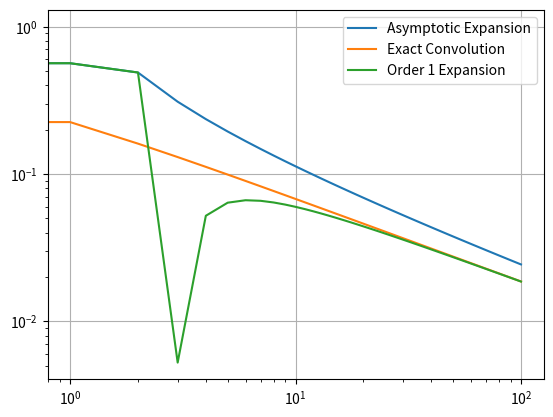

The matplotlib source for this figure:
"""
    File: singular_approximation.py
    Author: Ben Jacobsen
    Purpose: Evaluate different numerical strategies for computing the Taylor
        expansions of meromorphic functions of the form:

        g(x) = (1-z)^\alpha ((1/z)\log(1/(1-z)))^\gamma

    Around the point z=0. In this library, alpha is always assumed to be -1/2. 
"""

import argparse
from functools import cache
from math import factorial, isclose

import matplotlib.pyplot as plt
import mpmath as mp
import numpy as np
import seaborn as sns
import sympy as sym
from scipy.signal import convolve, fftconvolve
from scipy.special import binom


def main():
    parser = argparse.ArgumentParser()
    parser.add_argument('-T', type=int, default=100)
    parser.add_argument('--gamma', type=float, default=-0.55)
    parser.add_argument('-K', type=int, default=1)
    parser.add_argument('--delta', type=float, default=0)
    args = parser.parse_args()

    mp.prec = 53

    T = args.T
    gamma = args.gamma
    K = args.K
    delta = args.delta

    coeffs = {
        # 'Function Values':
        # [singular_function(z, gamma) for z in np.linspace(-1e-14, 1e-14, 11)],
        # 'Direct Estimation':
        # np.array(direct_estimation(T, gamma, delta=delta), dtype=float),
        'Asymptotic Expansion':
        np.array(asymptotic_expansion(T, gamma, delta=delta), dtype=float),
        'Exact Convolution':
        exact_convolution(T + 1, gamma),
        # f'Order {K} Expansion':
        # np.array(full_computation(T, gamma, K), dtype=float),
        # 'Combined':
        # np.array(combined_estimate(T, gamma), dtype=float),
        # 'Combined Inverse':
        # np.array(combined_estimate(T, -gamma), dtype=float),
    }
    # coeffs['Combined Product'] = fftconvolve(coeffs['Combined'],
    # coeffs['Combined Inverse'],
    # mode='full')[:T + 1]

    for k in np.arange(1, K + 1):
        coeffs[f'Order {k} Expansion'] = np.array(full_computation(
            T, gamma, k, delta=delta),
                                                  dtype=float)

    for k, v in coeffs.items():
        pretty_print(v, k)
        print(f"\tRatio: {(coeffs[k] / coeffs['Exact Convolution'])[-1]}")
        sns.lineplot(v, label=k)

    # pretty_print(coeffs[f'Order {K} Expansion'] / coeffs['Exact Convolution'],
    #              'Asymptotic Ratio')

    plt.yscale('log')
    plt.xscale('log')
    plt.grid()
    plt.legend()
    plt.show()


def pretty_print(xs, label):
    l = len(label)
    r = (80 - (l + 2)) // 2
    print('#' * (80 - l % 2))
    print('#' * r + ' ' + label + ' ' + '#' * r)
    print('#' * (80 - l % 2))
    print(xs)


def exact_convolution(T, gamma, alpha=-1 / 2, delta=0):
    """
    Uses recurrence formulas to derive the exact Taylor coefficients of each
    component of the singular function separately, and then computes their
    Cauchy product in O(T log T) time and O(T) space with FFTs

    Returns a sequence of size T, i.e. all coefficients up to x^(T-1)
    """
    if isinstance(T, np.ndarray):
        T = len(T)

    poly_part = poly_coeffs(T - 1, alpha)
    log_part = log_coeffs(T - 1)

    if delta == 0:
        return convolve(poly_part,
                        power_coeffs_explicit(log_part, gamma),
                        mode='full')[:T]
    else:
        loglog_part = loglog_coeffs(T - 1)
        return convolve(convolve(poly_part,
                                 power_coeffs_explicit(log_part, gamma),
                                 mode='full')[:T],
                        power_coeffs_explicit(loglog_part, delta),
                        mode='full')[:T]


@cache
def poly_coeffs(n, alpha=-1 / 2):
    """
    Returns the first n+1 coefficients in the Taylor expansion of
        f(x) = (1-x)^alpha
    """
    return np.array([poly_coeff_single(k, alpha) for k in range(n + 1)])


@cache
def poly_coeff_single(n, alpha=-1 / 2):
    """
    Recursively computes the coefficient of x^n in the Taylor expansion of
        f(x) = (1-x)^alpha
    """
    if n == 0:
        return 1
    return (1 + alpha / n) * poly_coeff_single(n - 1, alpha)


@cache
def log_coeffs(n):
    """
    Returns the first n+1 coefficients in the Taylor expansion of
        f(x) = (1/x) ln(1/(1-x))
    """
    return 1 / np.arange(1, n + 2)


@cache
def loglog_coeffs(n):
    """
    Returns the first n+1 coefficients in the Taylor expansion of
        g(x) = 2 * (1/x) ln( f(x) )

    where
        f(x) = (1/x) ln(1/(1-x))

    Uses the fact that:

        d/dx (x g(x)) = 2 f'(x) / f(x)
        (x g(x))(0) = 0

    to reduce problem to series inversion + convolution + term-by-term
        differentiation and integration
    """
    f_coeffs = log_coeffs(n + 1)
    f_prime_coeffs = f_coeffs[1:] * np.arange(1, n + 2)
    rf_coeffs = power_coeffs_explicit(f_coeffs, -1)

    xg_prime_coeffs = 2 * convolve(f_prime_coeffs, rf_coeffs)[:n + 1]
    # integrate both sides, then divide by x
    g_coeffs = xg_prime_coeffs / np.arange(1, n + 2)

    return g_coeffs


def binary_components(k):
    bin_str = bin(k)[2:]
    comps = []
    for i, b in enumerate(bin_str[::-1]):
        if b == '1':
            comps.append(i)
    return comps


def power_coeffs_explicit(a_coeffs, p):
    """
    Given:
        a_coeffs: a sequence of n+1 real numbers, the first non-zero, 
            interpreted as Taylor coefficients of some function f(x), 
        p: any real or complex number

    Computes and returns the first n+1 Taylor coefficients of the function
        f(x)^p using the recurrence relation presented in:
        https://www.jstor.org/stable/2318904?seq=1
    """
    if p == 1:
        return a_coeffs

    a_coeffs = np.array(a_coeffs)
    n = len(a_coeffs) - 1
    a0 = a_coeffs[0]

    b_coeffs = np.zeros(n + 1)
    b_coeffs[0] = a0**p

    conv_array = np.zeros(n)

    for i in range(1, n + 1):
        conv_array[:i] = a_coeffs[1:i + 1] * b_coeffs[i - 1::-1]
        s1 = (p + 1) * np.dot(np.arange(1, i + 1), conv_array[:i])
        # conv_array[:i])
        s2 = i * np.sum(conv_array[:i])

        # s1 = (p + 1) * convolve(np.arange(1, i + 1) * a_coeffs[1:i + 1],
        #                         b_coeffs[:i],
        #                         mode='valid')[0]
        # s2 = i * convolve(a_coeffs[1:i + 1], b_coeffs[:i], mode='valid')[0]
        b_coeffs[i] = (1 / (i * a0)) * (s1 - s2)

    return b_coeffs


def l(x):
    return mp.log(1 / (1 - x)) / x


def singular_function(z, gamma, alpha=-1 / 2, delta=0):
    # seems to be some numerical instability extremely close to the origin
    if isclose(abs(z), 0, abs_tol=1e-20):
        return 1
    return mp.power(2, delta) * mp.power(1 - z, alpha) * mp.power(
        mp.log(l(z)) / z, delta) * mp.power(l(z), gamma)


def direct_estimation(T, gamma, alpha=-1 / 2, delta=0):
    """
    This approach disregards all of the theorems we have about functions of
    this form and uses off-the-shelf numerical differentiation to approximate
    the Taylor coefficients
    """
    if isinstance(T, np.ndarray):
        T = T.size
    f = lambda z: singular_function(z, gamma, alpha, delta)
    coeffs = mp.taylor(f, 0, T, direction=1)
    # , h=1e-10), radius=0.99, method='quad')
    return np.array([c.real for c in coeffs], dtype=float)


def asymptotic_expansion(T, gamma, alpha=-1 / 2, delta=0):
    """
    This approach directly applies the asymptotic expansion from the ~-transfer
    theorem, disregarding error on lower order terms
    """
    if isinstance(T, np.ndarray):
        T = T.size
    coeffs = np.ones(T + 1)
    coeffs[1:] = np.pow(np.arange(1, T + 1),
                        (-alpha - 1)) / mp.gamma(-alpha) * 2**delta
    coeffs[2:] *= np.pow(np.log(np.arange(2, T + 1)), gamma)
    coeffs[3:] *= np.pow(np.log(np.log(np.arange(3, T + 1))), delta)
    return np.array(coeffs, dtype=float)


def full_computation(T, gamma, K=1, alpha=-1 / 2, delta=0):
    """
    This approaches employs the more complex asymptotic expression which includes
    powers of 1/(log(n)) and constant factors related to derivatives of the
    reciprocal gamma function (which must themselves be estimated numerically).
    The expansion is truncated to terms of order K or less.
    """
    baseline = asymptotic_expansion(T, gamma, alpha, delta)
    scale = np.ones(T + 1)
    # ignore terms where log(n) < 1
    if K > 0:
        ks = np.arange(1, K + 1)
        ns = np.arange(3, T + 1)
        coeffs = expansion_coeff(gamma, ks, ns, alpha=alpha, delta=delta)
        scale[3:] = scale[3:] + coeffs
    return baseline * scale


def expansion_coeff(gamma, ks, ns, alpha=-1 / 2, delta=0):
    """
    Numerically estimates the coefficient of log(log(n))(1/(log(log(n))log(n)))^k in the 
    full_computation method
    """
    if delta == 0:
        log_powers = np.array([np.pow(np.log(ns), -k) for k in ks])
        coeffs = np.pow(-1, ks) * binom(
            gamma, ks) * mp.gamma(-alpha) * rgamma_derivatives(ks, alpha)
        return coeffs @ log_powers
    else:
        ind_part = mp.gamma(-alpha) * rgamma_derivatives(ks, alpha)
        log_powers = np.array(
            [np.power(np.log(ns) * np.log(np.log(ns)), -k) for k in ks])

        # TODO: is there a good way to translate the symbolic function to
        # vectorized functions?
        if delta == int(delta):
            raise ValueError("delta must not be in the set 1,2,3,...")

        u = sym.Symbol('u')
        x = sym.Symbol('x')

        f = (1 - x * u)**gamma * (1 - (1 / x) * sym.log(1 - x * u))**delta

        funcs = [sym.diff(f, u, k) / factorial(k) for k in ks]

        eks = np.array(
            [[fk.evalf(subs={
                u: 0,
                x: np.log(np.log(n))
            }) for n in ns] for fk in funcs],
            dtype=float)

        log_powers *= eks

        return ind_part @ log_powers


def rgamma_derivatives(k, alpha=-1 / 2):
    """
    Numerically computes the kth derivative(s) of the reciprocal gamma 
    function with negated argument
    """
    print(k)
    f = lambda x: mp.rgamma(-x)
    try:
        ds = np.array(list(mp.diffs(f, alpha, max(k))))
        print(ds)
        return ds[1:]
    except IndexError:
        return mp.diff(f, alpha, k)


def combined_estimate(T, gamma, alpha=-1 / 2, delta=0, tol=1e-2):
    """
    This method numerically computes the first several terms before switching to
    the truncated asymptotic expansion
    """
    try:  # allow T to be a range of time steps
        T = T[-1]
    except IndexError:
        pass
    t = 100
    if T <= t:
        return direct_estimation(T, gamma, alpha=alpha, delta=delta)
    else:
        print(t)
        if delta > (1 - gamma) / 2:  # heuristic
            k = 0
        else:
            k = 1
        coeff = full_computation(T, gamma, alpha=alpha, delta=delta, K=k)
        manual = direct_estimation(t, gamma, alpha=alpha, delta=delta)
        rel_err = abs(manual[t] / coeff[t] - 1)
        while (t < T and rel_err > tol):
            print(f"\tRelative Error: {manual[t] / coeff[t]:.3f}")
            t = min(T, int(np.ceil(t * rel_err / tol)))
            print(f"\ttrying t={t}")
            manual = direct_estimation(t, gamma, alpha=alpha, delta=delta)
            rel_err = abs(manual[t] / coeff[t] - 1)
        print(f"\tRelative Error: {manual[t] / coeff[t]:.3f}")
        coeff[:t + 1] = manual
        return coeff


def perron_estimate(ts, alpha):
    """
    Using Perron's formula and several slightly-heuristic approximations to
    directly compute what the sum of square entries for the left matrix
    should be through a single integral evaluation
    """
    estimates = {}
    for t in ts:
        integrand = lambda x: t * mp.power(1 + x**2, -(
            1 + alpha) / 2) * mp.cos((1 + alpha) * x - mp.tan(x) * mp.log(t))
        zeros = lambda n: ((n + 10) - mp.pi / 2) * mp.pi / mp.log(t)
        estimates[f"{t}"] = mp.quadosc(
            integrand,
            [0, mp.inf],
            zeros=zeros,
        )
        estimates[f"{t} (conjecture)"] = mp.pi * mp.power(
            mp.log(t), (1 + alpha) / 2)
    return estimates


if __name__ == "__main__":
    main()
